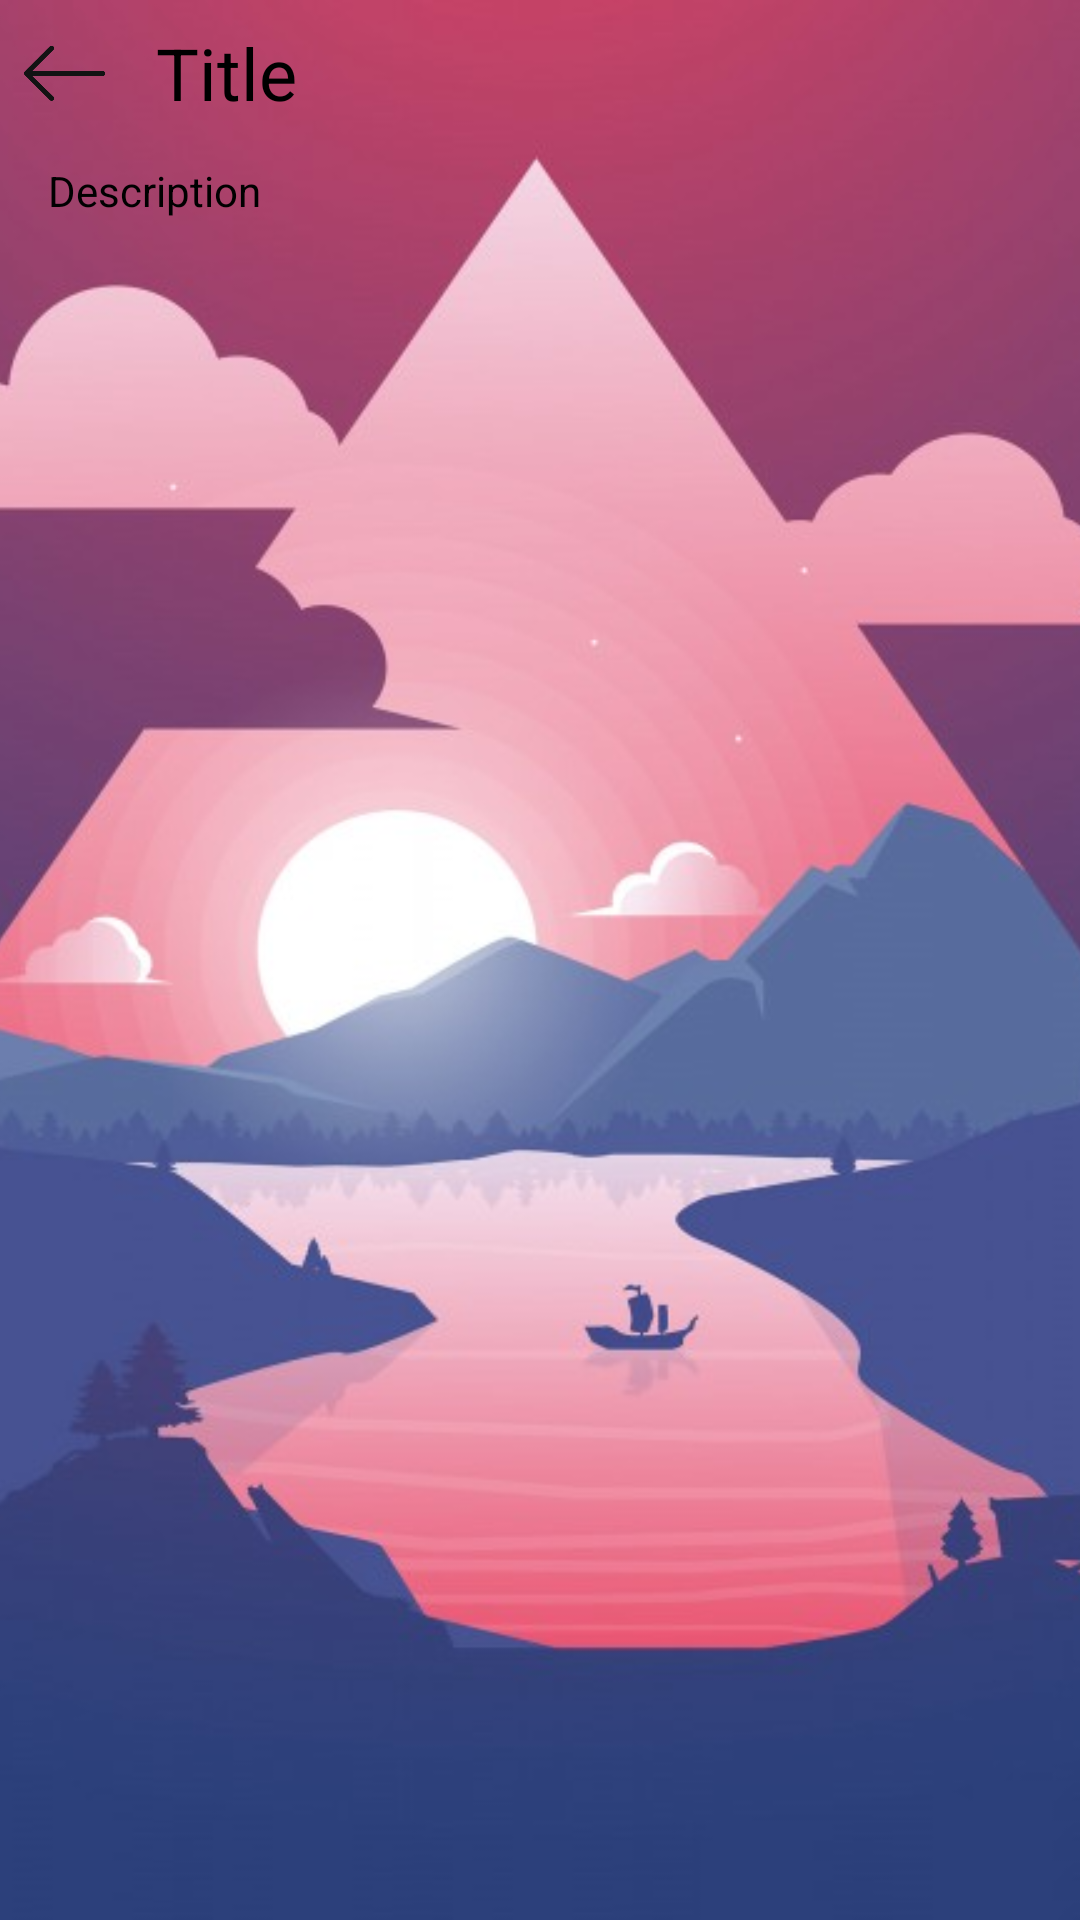

Write the Android layout XML for this screen, with the resource values it uses.
<!-- AndroidManifest.xml: application theme Theme.AppCompat.NoActionBar -->
<!-- res/layout/event_desc.xml -->
<?xml version="1.0" encoding="utf-8"?>
<androidx.constraintlayout.widget.ConstraintLayout
        xmlns:android="http://schemas.android.com/apk/res/android"
        xmlns:app="http://schemas.android.com/apk/res-auto"
        xmlns:tools="http://schemas.android.com/tools"
        android:layout_width="match_parent"
        android:layout_height="match_parent"
        android:fitsSystemWindows="false"
        android:id="@+id/eventDesc_Layout">


    <ImageView
            android:layout_width="match_parent"
            android:layout_height="match_parent"
            app:srcCompat="@drawable/samplebg2"
            android:id="@+id/desc_bg"
            android:scaleType="centerCrop" app:layout_constraintTop_toTopOf="parent"
            app:layout_constraintEnd_toEndOf="parent" app:layout_constraintBottom_toBottomOf="parent"
            app:layout_constraintStart_toStartOf="parent"/>
    <ImageView
            android:layout_width="36dp"
            android:layout_height="30dp"
            app:srcCompat="@drawable/back"
            android:id="@+id/backbutton" app:layout_constraintStart_toStartOf="parent"
            android:layout_marginStart="8dp" android:layout_marginTop="8dp" app:layout_constraintTop_toTopOf="parent"
            android:scaleType="fitStart"
            android:paddingTop="3dp"/>
    <TextView
            android:text="Title"
            android:layout_width="0dp"
            android:layout_height="30dp"
            android:id="@+id/desc-title"
            android:textSize="24sp" android:textColor="@android:color/black"
            app:layout_constraintTop_toTopOf="parent"
            app:layout_constraintStart_toEndOf="@+id/backbutton" android:layout_marginStart="8dp"
            android:layout_marginTop="8dp" android:layout_marginEnd="8dp" app:layout_constraintEnd_toEndOf="parent"/>
    <TextView
            android:text="Description"
            android:layout_width="0dp"
            android:layout_height="wrap_content"
            android:id="@+id/desc"
            app:layout_constraintTop_toBottomOf="@+id/desc-title" app:layout_constraintStart_toStartOf="parent"
            android:layout_marginStart="16dp" android:textColor="@android:color/black"
            app:layout_constraintEnd_toEndOf="parent" android:layout_marginEnd="16dp" android:layout_marginTop="16dp"/>
</androidx.constraintlayout.widget.ConstraintLayout>
<!-- resources referenced by this layout -->
<resources>
  <!-- drawable back: png bitmap (drawable, 3470 bytes) -->
  <!-- drawable samplebg2: jpg bitmap (drawable, 62837 bytes) -->
</resources>
